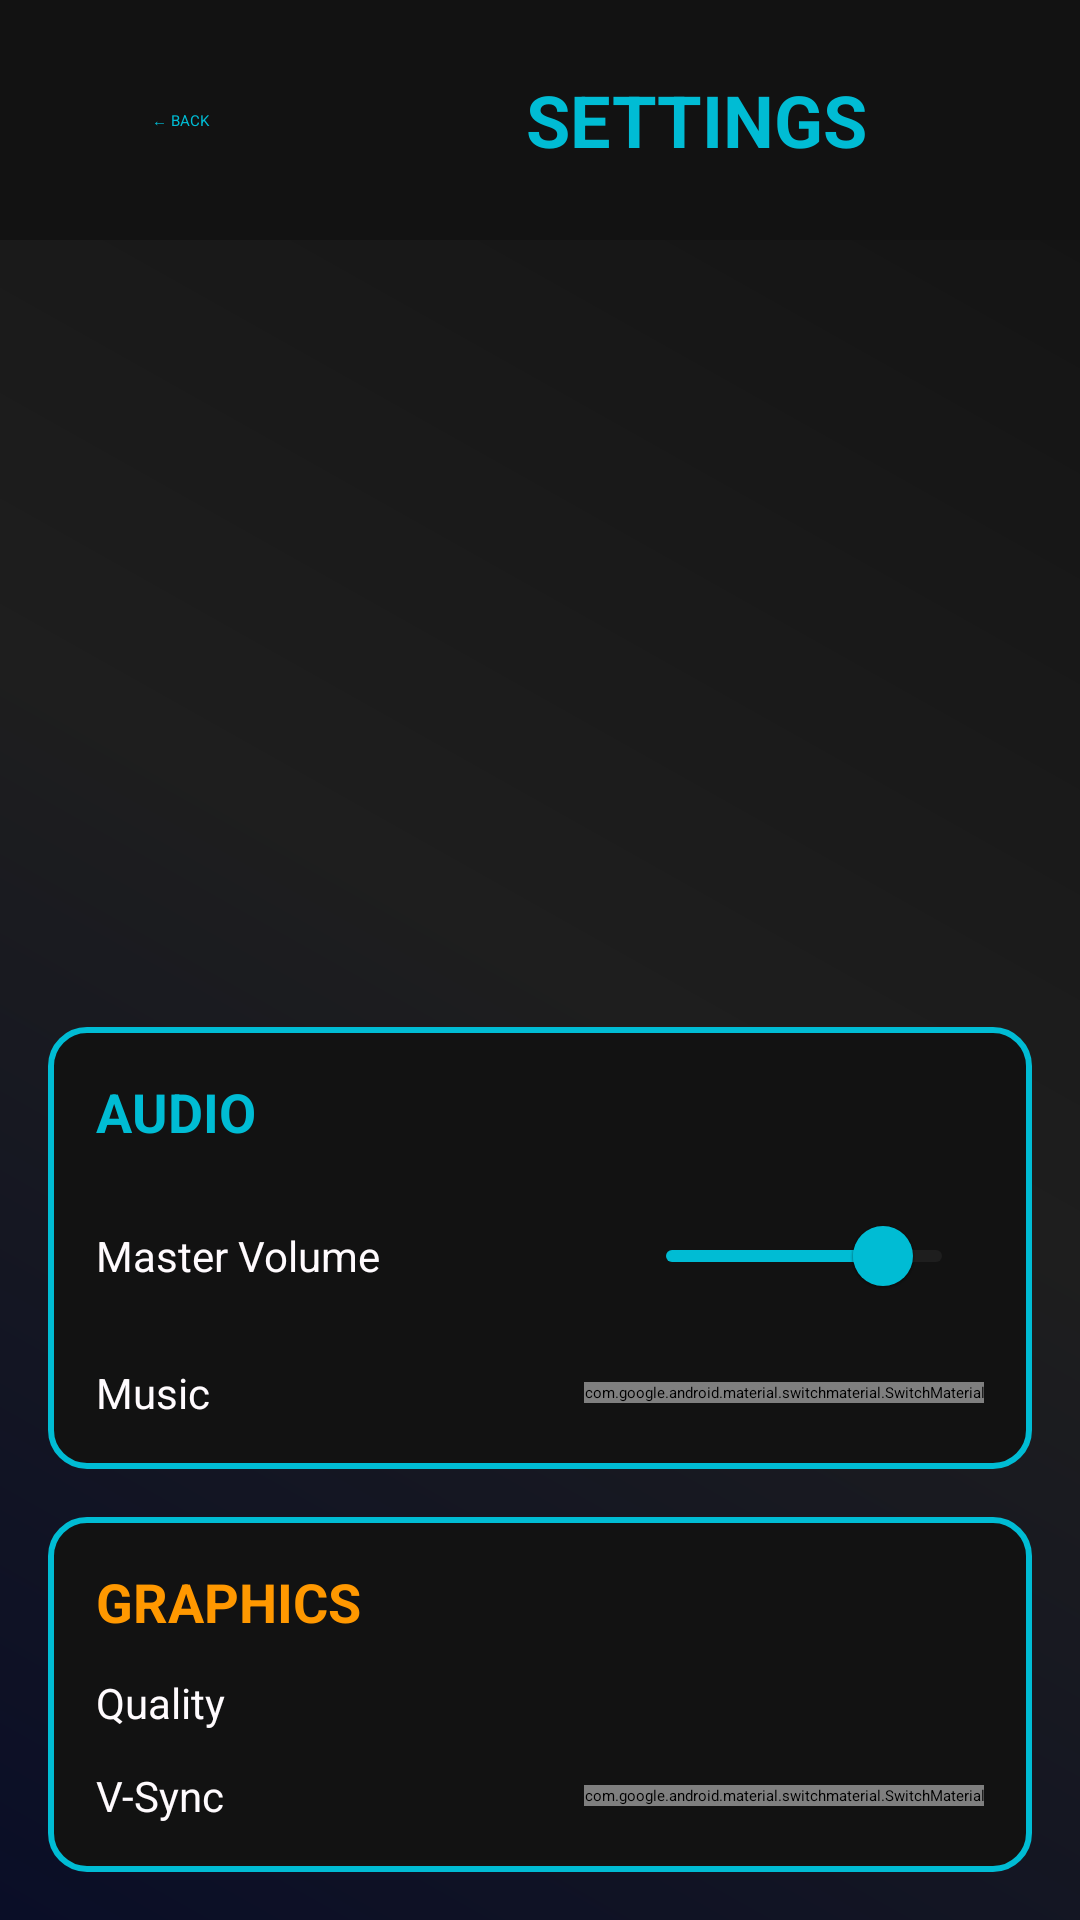

Write the Android layout XML for this screen, with the resource values it uses.
<!-- AndroidManifest.xml: activity theme Theme.GeneralsZH -->
<!-- res/layout/activity_settings.xml -->
<?xml version="1.0" encoding="utf-8"?>
<LinearLayout xmlns:android="http://schemas.android.com/apk/res/android"
    xmlns:app="http://schemas.android.com/apk/res-auto"
    android:layout_width="match_parent"
    android:layout_height="match_parent"
    android:orientation="vertical"
    android:background="@drawable/window_background">

    
    <LinearLayout
        android:layout_width="match_parent"
        android:layout_height="wrap_content"
        android:orientation="horizontal"
        android:gravity="center_vertical"
        android:padding="16dp"
        android:background="@color/dark_bg_secondary">

        <Button
            android:id="@+id/btn_back"
            android:layout_width="wrap_content"
            android:layout_height="wrap_content"
            android:text="← BACK"
            android:textColor="@color/accent_cyan"
            android:background="?attr/selectableItemBackground"
            android:paddingHorizontal="8dp" />

        <TextView
            android:layout_width="0dp"
            android:layout_height="wrap_content"
            android:layout_weight="1"
            android:text="SETTINGS"
            android:textSize="24sp"
            android:textStyle="bold"
            android:textColor="@color/accent_cyan"
            android:gravity="center"
            android:layout_marginStart="16dp" />

    </LinearLayout>

    
    <androidx.recyclerview.widget.RecyclerView
        android:id="@+id/settings_list"
        android:layout_width="match_parent"
        android:layout_height="0dp"
        android:layout_weight="1"
        android:layout_margin="8dp" />

    
    <LinearLayout
        android:layout_width="match_parent"
        android:layout_height="wrap_content"
        android:orientation="vertical"
        android:padding="16dp"
        android:background="@drawable/card_background"
        android:layout_margin="16dp">

        <TextView
            android:layout_width="match_parent"
            android:layout_height="wrap_content"
            android:text="AUDIO"
            android:textSize="18sp"
            android:textStyle="bold"
            android:textColor="@color/accent_cyan"
            android:layout_marginBottom="12dp" />

        <LinearLayout
            android:layout_width="match_parent"
            android:layout_height="wrap_content"
            android:orientation="horizontal"
            android:gravity="center_vertical"
            android:layout_marginBottom="12dp">

            <TextView
                android:layout_width="0dp"
                android:layout_height="wrap_content"
                android:layout_weight="1"
                android:text="Master Volume"
                android:textColor="@color/md_theme_dark_on_surface"
                android:textSize="14sp" />

            <com.google.android.material.slider.Slider
                android:layout_width="120dp"
                android:layout_height="wrap_content"
                android:valueFrom="0"
                android:valueTo="100"
                android:value="80"
                app:thumbColor="@color/accent_cyan"
                app:trackColorActive="@color/accent_cyan"
                app:trackColorInactive="@color/dark_bg_tertiary" />

        </LinearLayout>

        <LinearLayout
            android:layout_width="match_parent"
            android:layout_height="wrap_content"
            android:orientation="horizontal"
            android:gravity="center_vertical">

            <TextView
                android:layout_width="0dp"
                android:layout_height="wrap_content"
                android:layout_weight="1"
                android:text="Music"
                android:textColor="@color/md_theme_dark_on_surface"
                android:textSize="14sp" />

            <com.google.android.material.switchmaterial.SwitchMaterial
                android:layout_width="wrap_content"
                android:layout_height="wrap_content"
                android:checked="true"
                app:thumbTint="@color/accent_cyan"
                app:trackTint="@color/accent_purple" />

        </LinearLayout>

    </LinearLayout>

    
    <LinearLayout
        android:layout_width="match_parent"
        android:layout_height="wrap_content"
        android:orientation="vertical"
        android:padding="16dp"
        android:background="@drawable/card_background"
        android:layout_marginHorizontal="16dp"
        android:layout_marginBottom="16dp">

        <TextView
            android:layout_width="match_parent"
            android:layout_height="wrap_content"
            android:text="GRAPHICS"
            android:textSize="18sp"
            android:textStyle="bold"
            android:textColor="@color/accent_orange"
            android:layout_marginBottom="12dp" />

        <LinearLayout
            android:layout_width="match_parent"
            android:layout_height="wrap_content"
            android:orientation="horizontal"
            android:gravity="center_vertical"
            android:layout_marginBottom="12dp">

            <TextView
                android:layout_width="0dp"
                android:layout_height="wrap_content"
                android:layout_weight="1"
                android:text="Quality"
                android:textColor="@color/md_theme_dark_on_surface"
                android:textSize="14sp" />

            <Spinner
                android:layout_width="120dp"
                android:layout_height="wrap_content" />

        </LinearLayout>

        <LinearLayout
            android:layout_width="match_parent"
            android:layout_height="wrap_content"
            android:orientation="horizontal"
            android:gravity="center_vertical">

            <TextView
                android:layout_width="0dp"
                android:layout_height="wrap_content"
                android:layout_weight="1"
                android:text="V-Sync"
                android:textColor="@color/md_theme_dark_on_surface"
                android:textSize="14sp" />

            <com.google.android.material.switchmaterial.SwitchMaterial
                android:layout_width="wrap_content"
                android:layout_height="wrap_content"
                android:checked="true"
                app:thumbTint="@color/accent_cyan"
                app:trackTint="@color/accent_green" />

        </LinearLayout>

    </LinearLayout>

</LinearLayout>
<!-- resources referenced by this layout -->
<resources>
  <color name="accent_cyan">#00BCD4</color>
  <color name="accent_green">#4CAF50</color>
  <color name="accent_orange">#FF9800</color>
  <color name="accent_purple">#9C4DFF</color>
  <color name="dark_bg_secondary">#121212</color>
  <color name="dark_bg_tertiary">#1E1E1E</color>
  <color name="md_theme_dark_on_surface">#FFFBFE</color>
  <!-- drawable card_background (drawable) -->
  <?xml version="1.0" encoding="utf-8"?>
  <shape xmlns:android="http://schemas.android.com/apk/res/android"
      android:shape="rectangle">
      <solid android:color="@color/dark_bg_secondary" />
      <stroke
          android:width="2dp"
          android:color="@color/accent_cyan" />
      <corners android:radius="12dp" />
  </shape>
  <!-- drawable window_background (drawable) -->
  <?xml version="1.0" encoding="utf-8"?>
  <shape xmlns:android="http://schemas.android.com/apk/res/android">
      <gradient
          android:angle="45"
          android:startColor="#0A0E27"
          android:centerColor="#1E1E1E"
          android:endColor="#121212"
          android:type="linear" />
      <corners android:radius="0dp" />
  </shape>
  <color name="md_theme_dark_primary">#00BCD4</color>
  <color name="md_theme_dark_on_primary">#003A42</color>
  <color name="md_theme_dark_primary_container">#005260</color>
  <color name="md_theme_dark_on_primary_container">#A0E8FF</color>
  <color name="md_theme_dark_secondary">#9C4DFF</color>
  <color name="md_theme_dark_on_secondary">#2E0854</color>
  <color name="md_theme_dark_secondary_container">#540D7B</color>
  <color name="md_theme_dark_on_secondary_container">#E0C9FF</color>
  <color name="md_theme_dark_tertiary">#FF9800</color>
  <color name="md_theme_dark_on_tertiary">#332200</color>
  <color name="md_theme_dark_tertiary_container">#664D00</color>
  <color name="md_theme_dark_on_tertiary_container">#FFD8A8</color>
  <color name="md_theme_dark_surface">#121212</color>
  <color name="md_theme_dark_surface_variant">#1E1E1E</color>
  <color name="md_theme_dark_on_surface_variant">#CFD0D5</color>
  <color name="md_theme_dark_error">#F44336</color>
  <color name="md_theme_dark_on_error">#FFFFFF</color>
  <color name="md_theme_dark_background">#0A0E27</color>
  <color name="md_theme_dark_on_background">#FFFBFE</color>
</resources>
